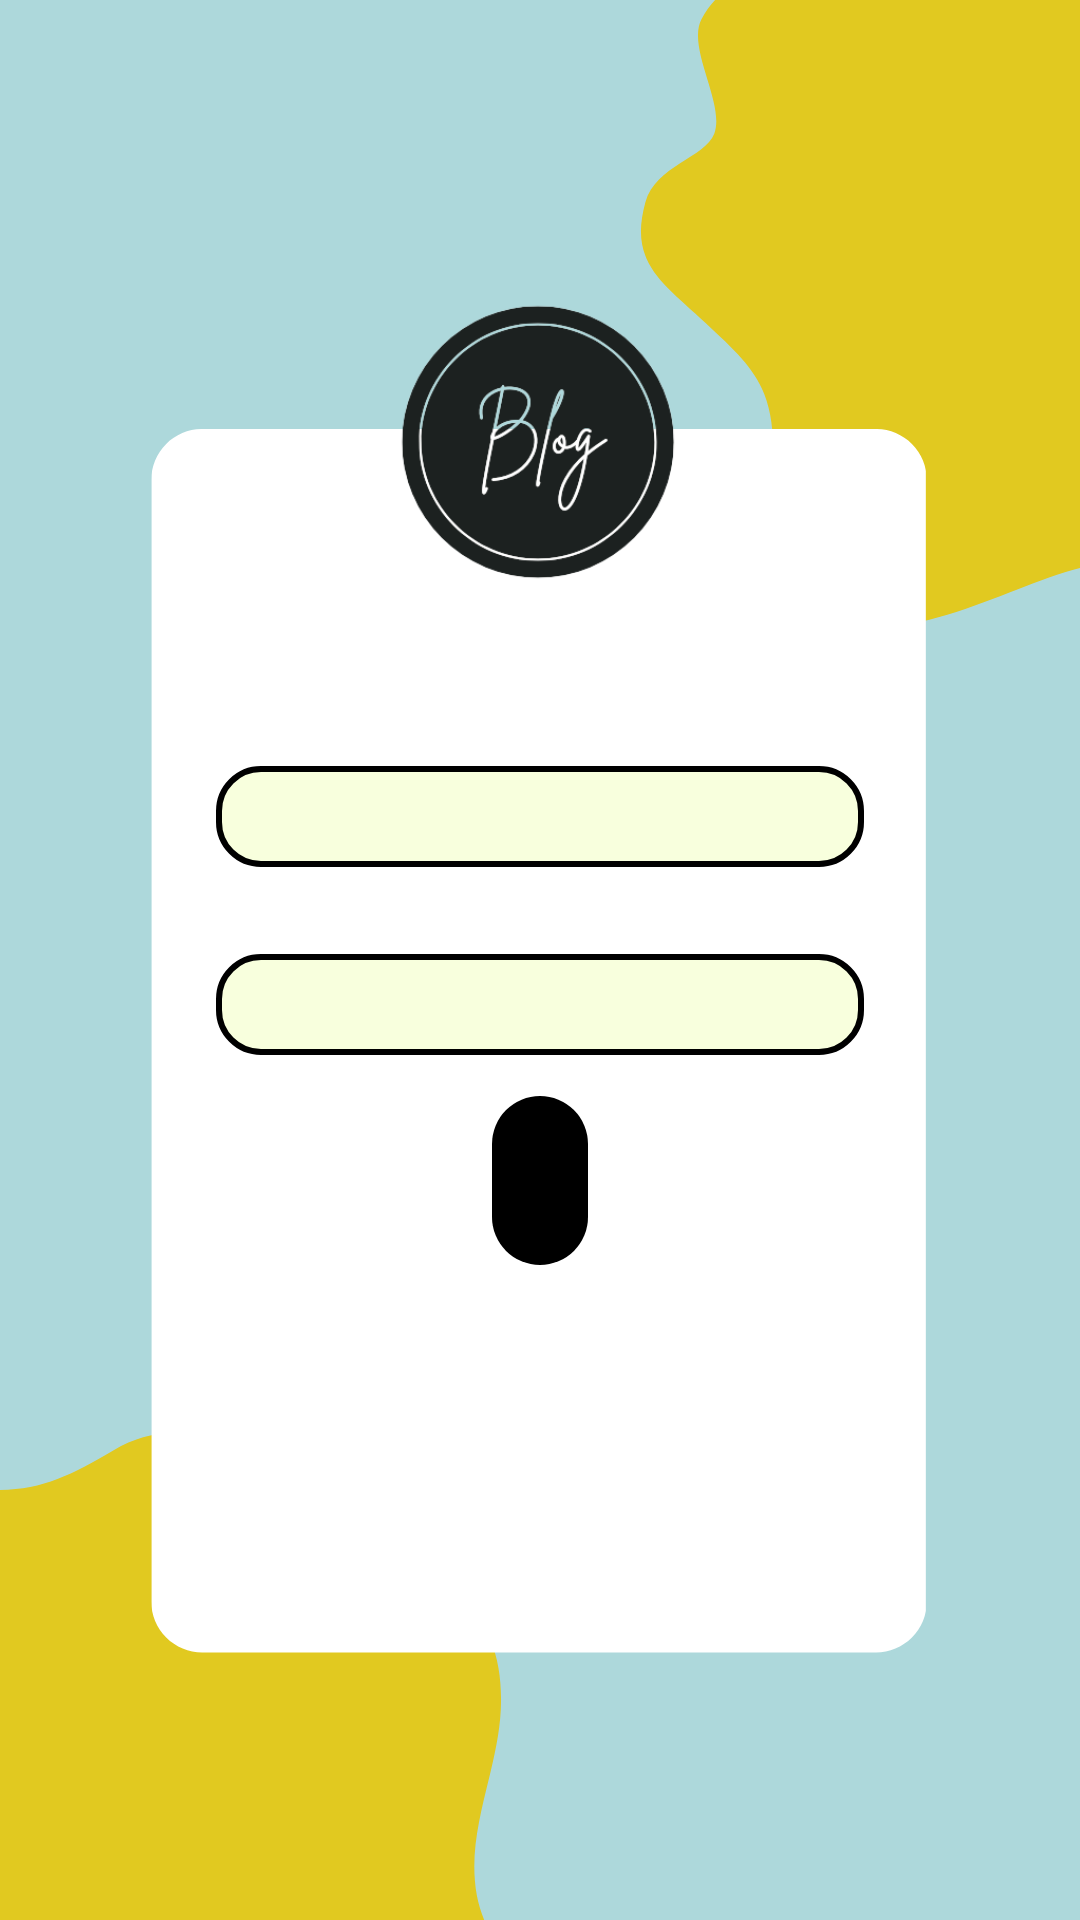

Produce the Android XML layout that renders to this screen, including the resource entries it uses.
<!-- AndroidManifest.xml: application theme Theme.BlogApp -->
<!-- res/layout/fragment_log_in.xml -->
<?xml version="1.0" encoding="utf-8"?>
<androidx.constraintlayout.widget.ConstraintLayout xmlns:android="http://schemas.android.com/apk/res/android"
    xmlns:app="http://schemas.android.com/apk/res-auto"
    xmlns:tools="http://schemas.android.com/tools"
    android:layout_width="match_parent"
    android:layout_height="match_parent"
    android:background="@drawable/auth_back"
    tools:context=".login.view.LogInFragment">


    <EditText
        android:id="@+id/logIn_Email"
        android:layout_width="0dp"
        android:layout_height="wrap_content"
        android:layout_marginTop="20dp"
        android:background="@drawable/input_text_shape"
        android:inputType="textEmailAddress"
        android:hint=""
        android:textColorHint="@color/black"
        android:fontFamily="@font/poppin"
        android:padding="@dimen/density_independent_pixel_6dp"
        android:singleLine="true"
        android:textColor="@color/black"
        android:textSize="@dimen/text_dimension_16sp"
        app:layout_constraintEnd_toStartOf="@+id/guideline3"
        app:layout_constraintHorizontal_bias="0.0"
        app:layout_constraintStart_toStartOf="@+id/guideline"
        app:layout_constraintTop_toBottomOf="@+id/logo" />

    <EditText
        android:id="@+id/logIn_Password"
        android:layout_width="0dp"
        android:layout_height="wrap_content"
        android:layout_marginTop="16dp"
        android:background="@drawable/input_text_shape"
        android:inputType="textPassword"
        android:hint=""
        android:textColorHint="@color/black"
        android:fontFamily="@font/poppin"
        android:padding="@dimen/density_independent_pixel_6dp"
        android:singleLine="true"
        android:textColor="@color/black"
        android:textSize="@dimen/text_dimension_16sp"
        app:layout_constraintBottom_toTopOf="@+id/guideline5"
        app:layout_constraintEnd_toStartOf="@+id/guideline3"
        app:layout_constraintHorizontal_bias="0.0"
        app:layout_constraintStart_toStartOf="@+id/guideline"
        app:layout_constraintTop_toBottomOf="@+id/logIn_Email" />

    <androidx.constraintlayout.widget.Guideline
        android:id="@+id/guideline"
        android:layout_width="wrap_content"
        android:layout_height="wrap_content"
        android:orientation="vertical"
        app:layout_constraintGuide_percent="0.20" />

    <androidx.constraintlayout.widget.Guideline
        android:id="@+id/guideline3"
        android:layout_width="wrap_content"
        android:layout_height="wrap_content"
        android:orientation="vertical"
        app:layout_constraintGuide_percent="0.80" />

    <ImageView
        android:id="@+id/logo"
        android:layout_width="238dp"
        android:layout_height="176dp"
        android:src="@drawable/blog_logo"
        android:background="@null"
        app:layout_constraintBottom_toTopOf="@+id/guideline4"
        app:layout_constraintEnd_toStartOf="@+id/guideline3"
        app:layout_constraintStart_toStartOf="@+id/guideline"
        app:layout_constraintTop_toTopOf="parent" />

    <androidx.constraintlayout.widget.Guideline
        android:id="@+id/guideline4"
        android:layout_width="wrap_content"
        android:layout_height="wrap_content"
        android:orientation="horizontal"
        app:layout_constraintGuide_percent="0.46" />

    <androidx.constraintlayout.widget.Guideline
        android:id="@+id/guideline5"
        android:layout_width="wrap_content"
        android:layout_height="wrap_content"
        android:orientation="horizontal"
        app:layout_constraintGuide_percent="0.57" />

    <Button
        android:id="@+id/login_button"
        android:layout_width="wrap_content"
        android:layout_height="wrap_content"
        android:background="@drawable/rounded_button"
        android:padding="@dimen/density_independent_pixel_16dp"
        android:text=""
        android:fontFamily="@font/poppin"
        android:textColor="@color/white"
        android:textSize="@dimen/text_dimension_18sp"
        app:layout_constraintBottom_toTopOf="@+id/guideline7"
        app:layout_constraintEnd_toStartOf="@+id/guideline3"
        app:layout_constraintStart_toStartOf="@+id/guideline"
        app:layout_constraintTop_toTopOf="@+id/guideline5" />

    <androidx.constraintlayout.widget.Guideline
        android:id="@+id/guideline7"
        android:layout_width="wrap_content"
        android:layout_height="wrap_content"
        android:orientation="horizontal"
        app:layout_constraintGuide_percent="0.66" />

    <TextView
        android:id="@+id/login_Text"
        android:layout_width="wrap_content"
        android:layout_height="wrap_content"
        android:layout_marginTop="20dp"
        android:background="@null"
        android:fontFamily="@font/satisfy"
        android:text=""
        android:textColor="@color/black"
        android:textSize="@dimen/text_dimension_16sp"
        app:layout_constraintEnd_toStartOf="@+id/guideline3"
        app:layout_constraintHorizontal_bias="0.492"
        app:layout_constraintStart_toStartOf="@+id/guideline"
        app:layout_constraintTop_toTopOf="@+id/guideline7" />


</androidx.constraintlayout.widget.ConstraintLayout>
<!-- resources referenced by this layout -->
<resources>
  <color name="black">#FF000000</color>
  <color name="white">#FFFFFFFF</color>
  <dimen name="density_independent_pixel_16dp">16dp</dimen>
  <dimen name="density_independent_pixel_6dp">6dp</dimen>
  <dimen name="text_dimension_16sp">16sp</dimen>
  <dimen name="text_dimension_18sp">18sp</dimen>
  <!-- drawable auth_back: png bitmap (drawable, 23988 bytes) -->
  <!-- drawable blog_logo: png bitmap (drawable, 35112 bytes) -->
  <!-- drawable input_text_shape (drawable) -->
  <?xml version="1.0" encoding="utf-8"?>
  <shape android:shape="rectangle"
      xmlns:android="http://schemas.android.com/apk/res/android">
      <solid android:color="@color/light_yellow" />
      <corners android:radius="14dp" />
      <stroke android:width="2dp" android:color="@color/black" />
  </shape>
  <!-- drawable rounded_button (drawable) -->
  <?xml version="1.0" encoding="utf-8"?>
  <shape xmlns:android="http://schemas.android.com/apk/res/android"
      android:shape="rectangle">
      <corners android:radius="50dp" />
      <solid android:color="@color/black" />
  </shape>
  <color name="light_yellow">#F8FFDD</color>
</resources>
